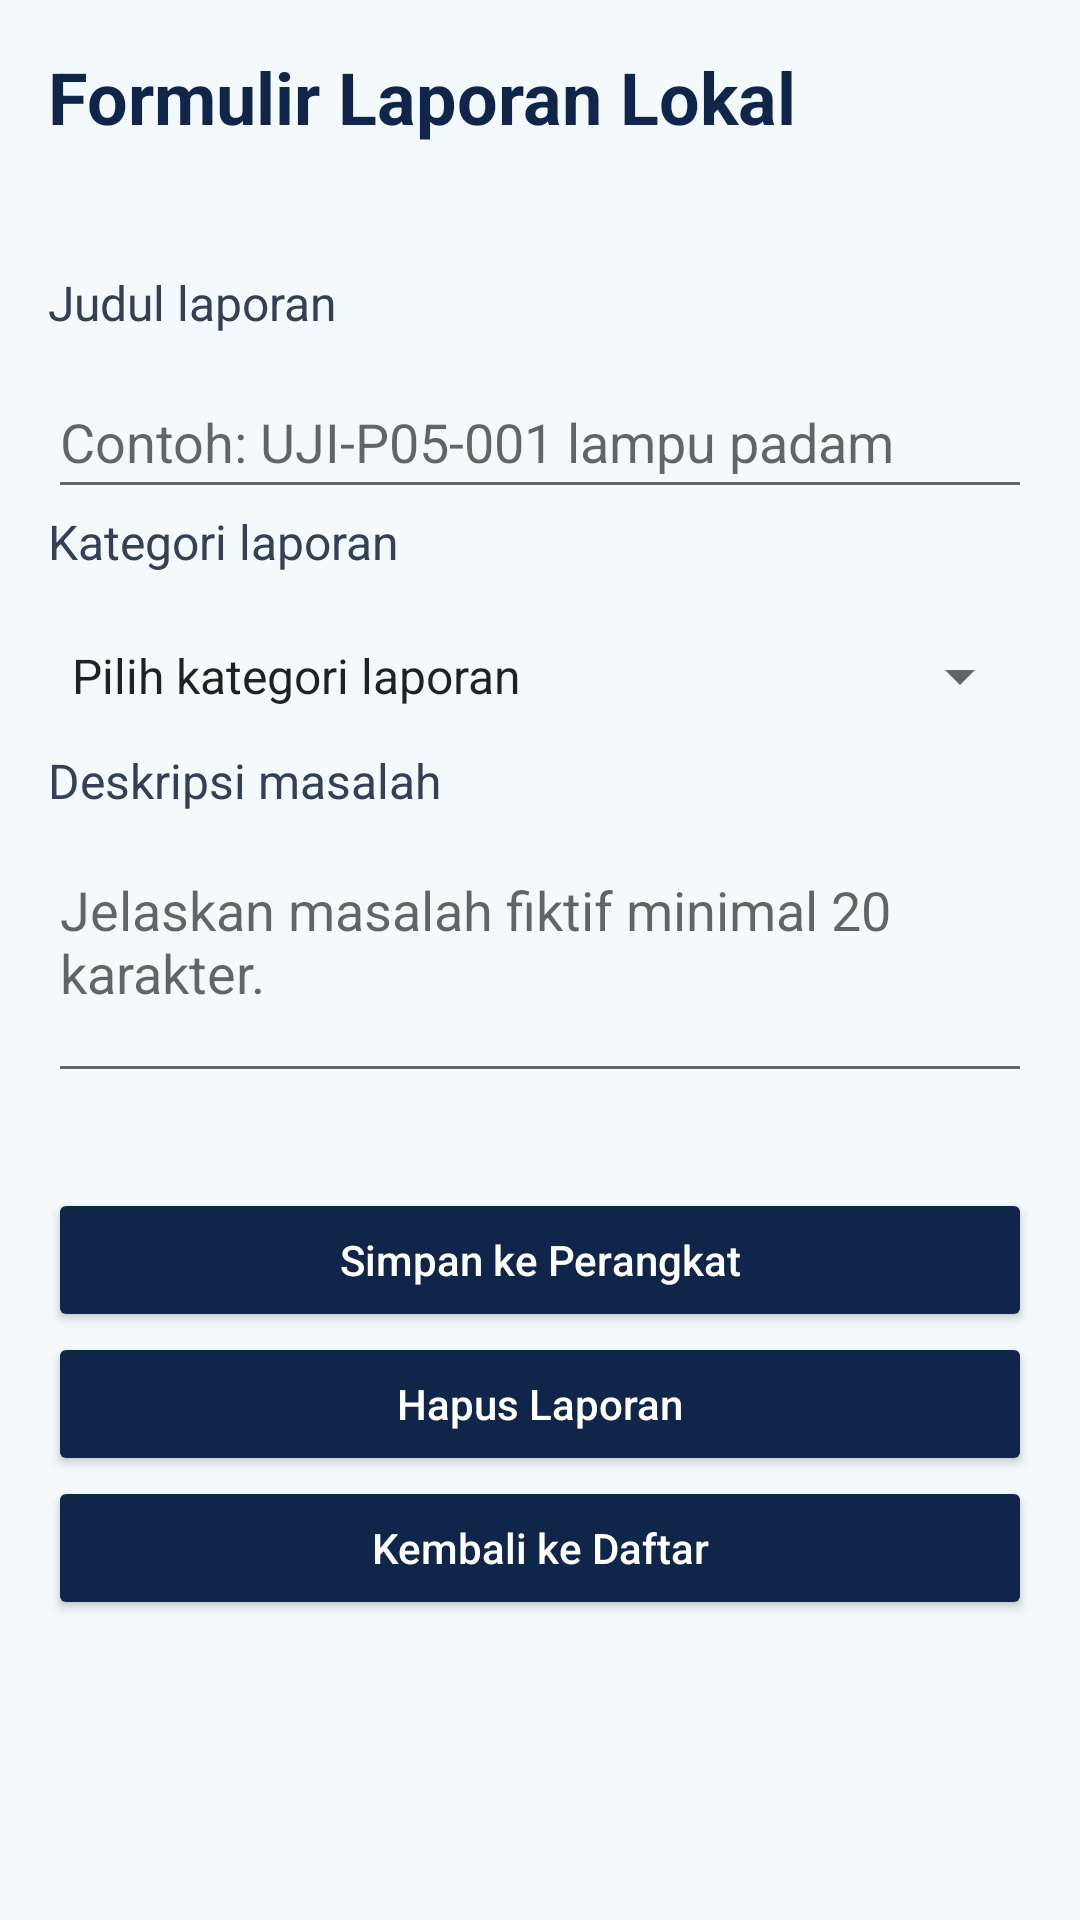

Write the Android layout XML for this screen, with the resource values it uses.
<!-- AndroidManifest.xml: application theme Theme.WargaHubP05 -->
<!-- res/layout/activity_form.xml -->
<?xml version="1.0" encoding="utf-8"?>
<ScrollView xmlns:android="http://schemas.android.com/apk/res/android"
    android:id="@+id/formRoot"
    android:layout_width="match_parent"
    android:layout_height="match_parent"
    android:background="@color/p05_page"
    android:fillViewport="true">
    <LinearLayout
        android:layout_width="match_parent"
        android:layout_height="wrap_content"
        android:orientation="vertical"
        android:padding="16dp">
        <TextView
            style="@style/Widget.WargaHubP05.Title"
            android:text="@string/judul_form" />
        <TextView
            android:id="@+id/tvPetunjuk"
            style="@style/Widget.WargaHubP05.Text" />
        <TextView
            style="@style/Widget.WargaHubP05.Text"
            android:labelFor="@id/etJudul"
            android:text="@string/label_judul" />
        <EditText
            android:id="@+id/etJudul"
            android:layout_width="match_parent"
            android:layout_height="wrap_content"
            android:minHeight="48dp"
            android:hint="@string/hint_judul"
            android:inputType="textCapSentences"
            android:maxLines="1" />
        <TextView
            style="@style/Widget.WargaHubP05.Text"
            android:labelFor="@id/spinnerKategori"
            android:text="@string/label_kategori" />
        <Spinner
            android:id="@+id/spinnerKategori"
            android:layout_width="match_parent"
            android:layout_height="wrap_content"
            android:minHeight="48dp"
            android:entries="@array/kategori_laporan" />
        <TextView
            style="@style/Widget.WargaHubP05.Text"
            android:labelFor="@id/etDeskripsi"
            android:text="@string/label_deskripsi" />
        <EditText
            android:id="@+id/etDeskripsi"
            android:layout_width="match_parent"
            android:layout_height="wrap_content"
            android:gravity="top"
            android:minLines="3"
            android:hint="@string/hint_deskripsi"
            android:inputType="textCapSentences|textMultiLine" />
        <TextView
            android:id="@+id/tvStatus"
            style="@style/Widget.WargaHubP05.Text"
            android:accessibilityLiveRegion="polite" />
        <Button
            android:id="@+id/btnSimpan"
            style="@style/Widget.WargaHubP05.Button"
            android:text="@string/simpan" />
        <Button
            android:id="@+id/btnHapus"
            style="@style/Widget.WargaHubP05.Button"
            android:text="@string/hapus" />
        <Button
            android:id="@+id/btnKembali"
            style="@style/Widget.WargaHubP05.Button"
            android:text="@string/kembali" />
    </LinearLayout>
</ScrollView>
<!-- resources referenced by this layout -->
<resources>
  <string-array name="kategori_laporan">
          <item>Pilih kategori laporan</item>
          <item>Jalan rusak</item>
          <item>Sampah menumpuk</item>
          <item>Lampu jalan padam</item>
          <item>Drainase tersumbat</item>
          <item>Lainnya</item>
      </string-array>
  <color name="p05_page">#F4FAFC</color>
  <string name="hapus">Hapus Laporan</string>
  <string name="hint_deskripsi">Jelaskan masalah fiktif minimal 20 karakter.</string>
  <string name="hint_judul">Contoh: UJI-P05-001 lampu padam</string>
  <string name="judul_form">Formulir Laporan Lokal</string>
  <string name="kembali">Kembali ke Daftar</string>
  <string name="label_deskripsi">Deskripsi masalah</string>
  <string name="label_judul">Judul laporan</string>
  <string name="label_kategori">Kategori laporan</string>
  <string name="simpan">Simpan ke Perangkat</string>
  <style name="Widget.WargaHubP05.Button" parent="Widget.AppCompat.Button">
          <item name="android:layout_width">match_parent</item>
          <item name="android:layout_height">wrap_content</item>
          <item name="android:minHeight">48dp</item>
          <item name="android:textAllCaps">false</item>
          <item name="android:textColor">@color/p05_white</item>
          <item name="backgroundTint">@color/p05_navy</item>
      </style>
  <style name="Widget.WargaHubP05.Text" parent="">
          <item name="android:layout_width">match_parent</item>
          <item name="android:layout_height">wrap_content</item>
          <item name="android:textSize">16sp</item>
          <item name="android:textColor">@color/p05_slate</item>
          <item name="android:layout_marginBottom">10dp</item>
      </style>
  <style name="Widget.WargaHubP05.Title" parent="Widget.WargaHubP05.Text">
          <item name="android:textSize">24sp</item>
          <item name="android:textStyle">bold</item>
          <item name="android:textColor">@color/p05_navy</item>
      </style>
  <style name="Theme.WargaHubP05" parent="Theme.AppCompat.Light.NoActionBar">
          <item name="colorPrimary">@color/p05_navy</item>
          <item name="colorAccent">@color/p05_navy</item>
          <item name="android:windowBackground">@color/p05_page</item>
      </style>
  <color name="p05_white">#FFFFFF</color>
  <color name="p05_navy">#10254A</color>
  <color name="p05_slate">#334155</color>
</resources>
